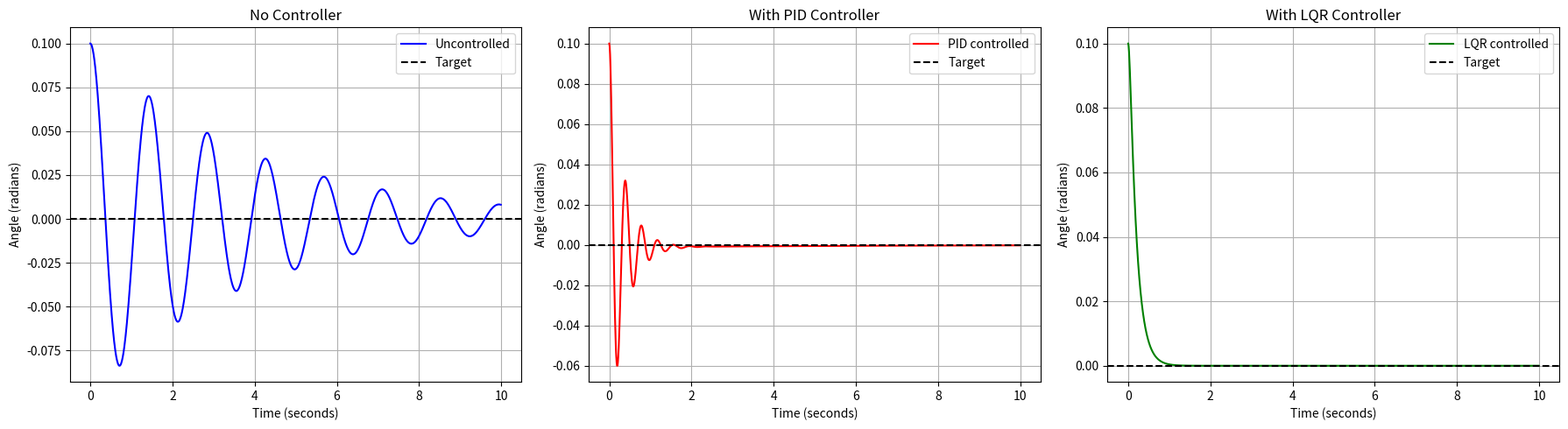

This chart was generated by the following Python code:
import numpy as np
import matplotlib.pyplot as plt
from scipy.integrate import solve_ivp
from scipy.linalg import solve_continuous_are

# Pendulum parameters
g = 9.81  # gravity (m/s²)
L = 0.5   # length of pendulum (meters)
m = 0.1   # mass at the tip (kg)
b = 0.05  # damping (friction)

# Starting conditions
theta0 = 0.1
omega0 = 0.0
y0 = [theta0, omega0]

# Time setup
t_start = 0
t_end = 10
dt = 0.01
t_eval = np.arange(t_start, t_end, dt)

# Uncontrolled pendulum
def pendulum(t, y):
    theta = y[0]
    omega = y[1]
    dtheta = omega
    domega = -(g/L)*np.sin(theta) - (b/m)*omega
    return [dtheta, domega]

# PID Controller
class PIDController:
    def __init__(self, Kp, Ki, Kd):
        self.Kp = Kp
        self.Ki = Ki
        self.Kd = Kd
        self.integral = 0
        self.prev_error = 0

    def compute(self, error, dt):
        self.integral += error * dt
        derivative = (error - self.prev_error) / dt
        output = self.Kp*error + self.Ki*self.integral + self.Kd*derivative
        self.prev_error = error
        return output

# Pendulum with PID control
def pendulum_pid(t, y, pid, dt):
    theta = y[0]
    omega = y[1]
    error = 0 - theta
    force = pid.compute(error, dt)
    dtheta = omega
    domega = -(g/L)*np.sin(theta) - (b/m)*omega + (force/m*L)
    return [dtheta, domega]

# LQR Controller
def lqr(A, B, Q, R):
    P = solve_continuous_are(A, B, Q, R)
    K = np.linalg.inv(R) @ B.T @ P
    return K

# System matrices
A = np.array([[0, 1, 0, 0],
              [0, 0, 0, 0],
              [0, 0, 0, 1],
              [0, 0, (g/L), 0]])

B = np.array([[0],
              [1/m],
              [0],
              [1/(m*L)]])

# Weighting matrices
Q = np.diag([1, 1, 10, 1])
R = np.array([[0.1]])

# Solve for K
K = lqr(A, B, Q, R)
print("LQR Gain K:", K)

# Pendulum with LQR control
def pendulum_lqr(t, y):
    theta = y[0]
    omega = y[1]
    state = np.array([0, 0, theta, omega])
    force = -K @ state
    force = float(force)
    dtheta = omega
    domega = -(g/L)*np.sin(theta) - (b/m)*omega + (force/m*L)
    return [dtheta, domega]

# Uncontrolled simulation
solution_uncontrolled = solve_ivp(pendulum, (t_start, t_end), y0, t_eval=t_eval)
t_unc = solution_uncontrolled.t
theta_unc = solution_uncontrolled.y[0]

# PID simulation
pid = PIDController(Kp=50, Ki=1, Kd=10)
solution_pid = solve_ivp(
    lambda t, y: pendulum_pid(t, y, pid, dt),
    (t_start, t_end),
    y0,
    t_eval=t_eval
)
t_pid = solution_pid.t
theta_pid = solution_pid.y[0]

# LQR simulation
solution_lqr = solve_ivp(pendulum_lqr, (t_start, t_end), y0, t_eval=t_eval)
t_lqr = solution_lqr.t
theta_lqr = solution_lqr.y[0]

# Plot all three
fig, (ax1, ax2, ax3) = plt.subplots(1, 3, figsize=(18, 5))

ax1.plot(t_unc, theta_unc, color='blue', label='Uncontrolled')
ax1.axhline(y=0, color='black', linestyle='--', label='Target')
ax1.set_title('No Controller')
ax1.set_xlabel('Time (seconds)')
ax1.set_ylabel('Angle (radians)')
ax1.legend()
ax1.grid(True)

ax2.plot(t_pid, theta_pid, color='red', label='PID controlled')
ax2.axhline(y=0, color='black', linestyle='--', label='Target')
ax2.set_title('With PID Controller')
ax2.set_xlabel('Time (seconds)')
ax2.set_ylabel('Angle (radians)')
ax2.legend()
ax2.grid(True)

ax3.plot(t_lqr, theta_lqr, color='green', label='LQR controlled')
ax3.axhline(y=0, color='black', linestyle='--', label='Target')
ax3.set_title('With LQR Controller')
ax3.set_xlabel('Time (seconds)')
ax3.set_ylabel('Angle (radians)')
ax3.legend()
ax3.grid(True)

plt.tight_layout()
plt.show()
